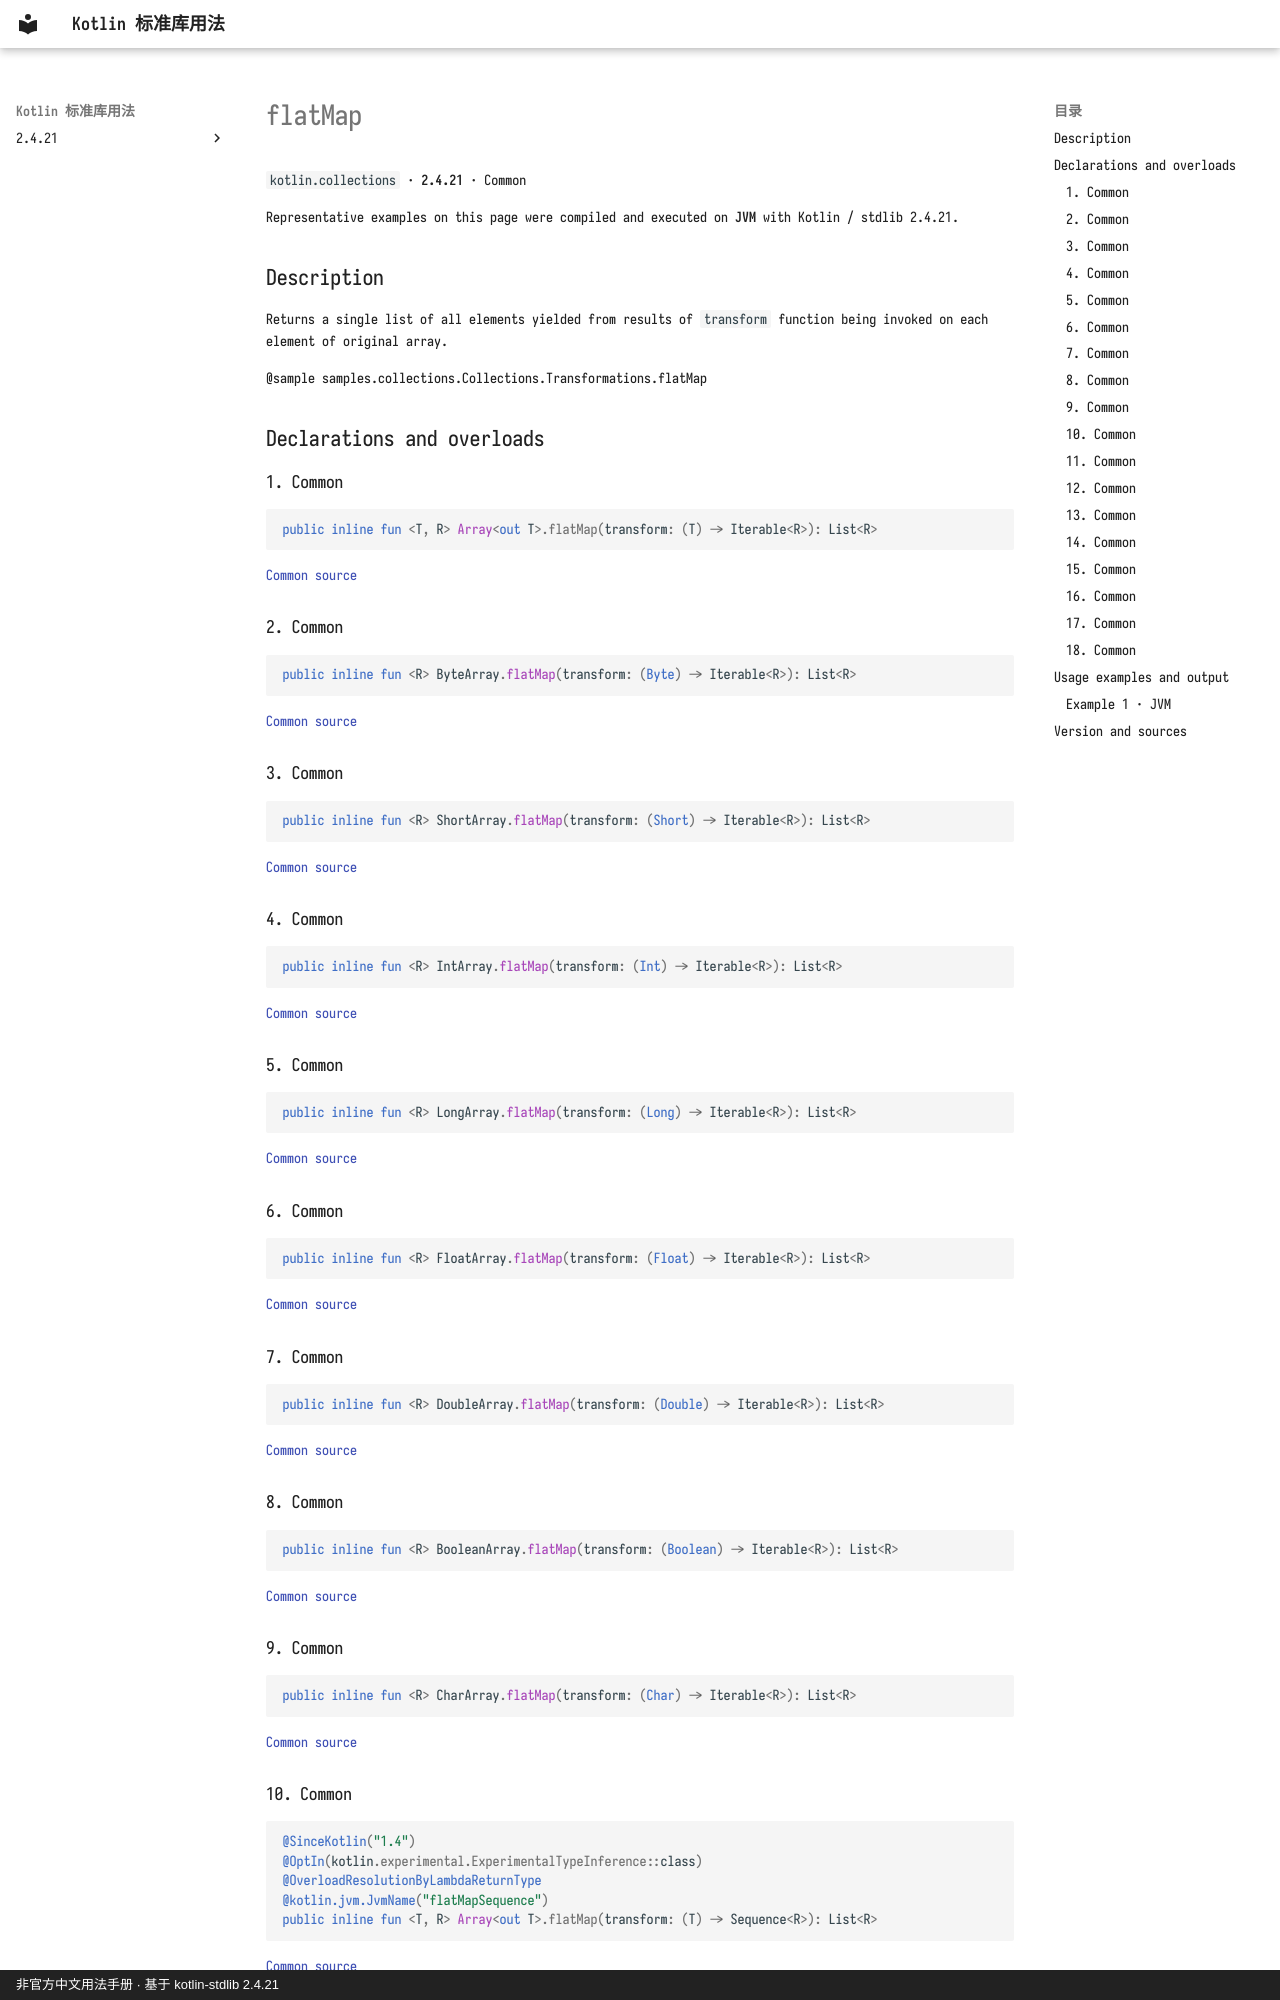

repository: oooooooko/kotlin-stdlib-docs · page: en/api/kotlin.collections/flatmap--4dd72076/index.html · generator: mkdocs · copyright: 非官方中文用法手册 · 基于 kotlin-stdlib 2.4.21

# flatMap

`kotlin.collections` · **2.4.21** · Common

Representative examples on this page were compiled and executed on **JVM** with Kotlin / stdlib 2.4.21.

## Description

Returns a single list of all elements yielded from results of `transform` function being invoked on each element of original array.

@sample samples.collections.Collections.Transformations.flatMap

## Declarations and overloads

### 1. Common

```kotlin
public inline fun <T, R> Array<out T>.flatMap(transform: (T) -> Iterable<R>): List<R>
```

[Common source](https://github.com/JetBrains/kotlin/blob/v2.4.21/libraries/stdlib/common/src/generated/_Arrays.kt#L11713)

### 2. Common

```kotlin
public inline fun <R> ByteArray.flatMap(transform: (Byte) -> Iterable<R>): List<R>
```

[Common source](https://github.com/JetBrains/kotlin/blob/v2.4.21/libraries/stdlib/common/src/generated/_Arrays.kt#L11722)

### 3. Common

```kotlin
public inline fun <R> ShortArray.flatMap(transform: (Short) -> Iterable<R>): List<R>
```

[Common source](https://github.com/JetBrains/kotlin/blob/v2.4.21/libraries/stdlib/common/src/generated/_Arrays.kt#L11731)

### 4. Common

```kotlin
public inline fun <R> IntArray.flatMap(transform: (Int) -> Iterable<R>): List<R>
```

[Common source](https://github.com/JetBrains/kotlin/blob/v2.4.21/libraries/stdlib/common/src/generated/_Arrays.kt#L11740)

### 5. Common

```kotlin
public inline fun <R> LongArray.flatMap(transform: (Long) -> Iterable<R>): List<R>
```

[Common source](https://github.com/JetBrains/kotlin/blob/v2.4.21/libraries/stdlib/common/src/generated/_Arrays.kt#L11749)

### 6. Common

```kotlin
public inline fun <R> FloatArray.flatMap(transform: (Float) -> Iterable<R>): List<R>
```

[Common source](https://github.com/JetBrains/kotlin/blob/v2.4.21/libraries/stdlib/common/src/generated/_Arrays.kt#L11758)

### 7. Common

```kotlin
public inline fun <R> DoubleArray.flatMap(transform: (Double) -> Iterable<R>): List<R>
```

[Common source](https://github.com/JetBrains/kotlin/blob/v2.4.21/libraries/stdlib/common/src/generated/_Arrays.kt#L11767)

### 8. Common

```kotlin
public inline fun <R> BooleanArray.flatMap(transform: (Boolean) -> Iterable<R>): List<R>
```

[Common source](https://github.com/JetBrains/kotlin/blob/v2.4.21/libraries/stdlib/common/src/generated/_Arrays.kt#L11776)

### 9. Common

```kotlin
public inline fun <R> CharArray.flatMap(transform: (Char) -> Iterable<R>): List<R>
```

[Common source](https://github.com/JetBrains/kotlin/blob/v2.4.21/libraries/stdlib/common/src/generated/_Arrays.kt#L11785)

### 10. Common

```kotlin
@SinceKotlin("1.4")
@OptIn(kotlin.experimental.ExperimentalTypeInference::class)
@OverloadResolutionByLambdaReturnType
@kotlin.jvm.JvmName("flatMapSequence")
public inline fun <T, R> Array<out T>.flatMap(transform: (T) -> Sequence<R>): List<R>
```

[Common source](https://github.com/JetBrains/kotlin/blob/v2.4.21/libraries/stdlib/common/src/generated/_Arrays.kt#L11794)
